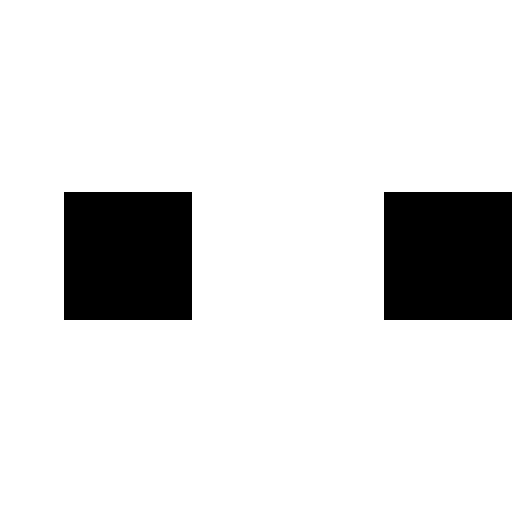
t = 0.00 s
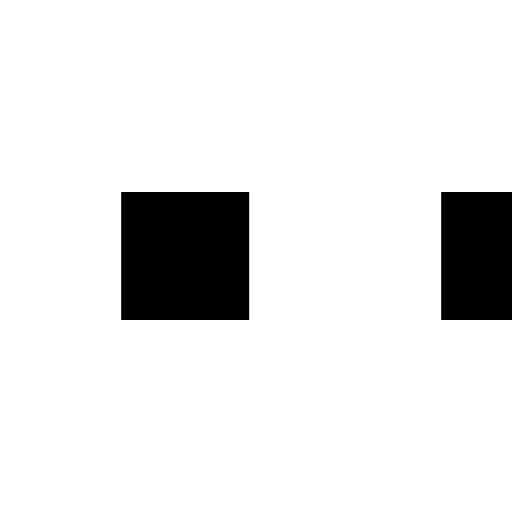
t = 0.10 s
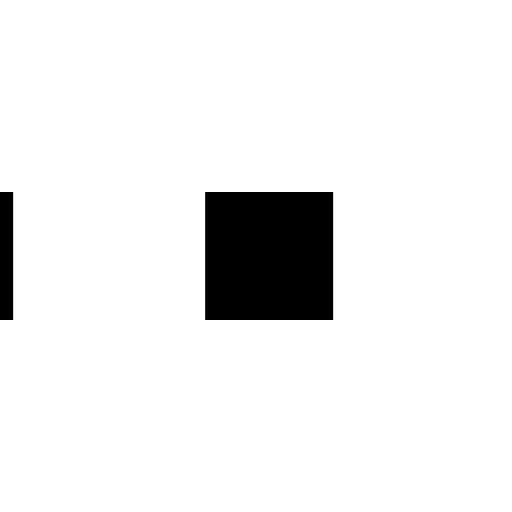
t = 0.30 s
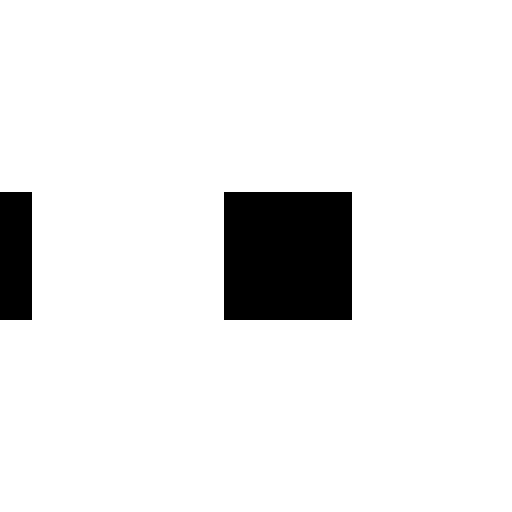
t = 0.40 s
t = 0.50 s: frame unchanged from t = 0.40 s, image omitted
t = 0.70 s: frame unchanged from t = 0.40 s, image omitted

The animated SVG that drew these frames (rendered in a browser with its animation timeline set to each time). Animation: 4 SMIL elements (animateTransform=4); one cycle of 0.80 s, repeats indefinitely.

<svg xmlns="http://www.w3.org/2000/svg" viewBox="0 0 32 32"><path d="M-8 12v8h8v-8z"><animateTransform attributeName="transform" begin="0" calcMode="spline" dur="0.8s" keySplines="0.2 0.2 0.4 0.8;0.2 0.6 0.4 0.8" repeatCount="indefinite" type="translate" values="-8 0; 2 0; 2 0;"/></path><path d="M2 12v8h8v-8z"><animateTransform attributeName="transform" begin="0" calcMode="spline" dur="0.8s" keySplines="0.2 0.2 0.4 0.8;0.2 0.6 0.4 0.8" repeatCount="indefinite" type="translate" values="2 0; 12 0; 12 0;"/></path><path d="M12 12v8h8v-8z"><animateTransform attributeName="transform" begin="0" calcMode="spline" dur="0.8s" keySplines="0.2 0.2 0.4 0.8;0.2 0.6 0.4 0.8" repeatCount="indefinite" type="translate" values="12 0; 22 0; 22 0;"/></path><path d="M24 12v8h8v-8z"><animateTransform attributeName="transform" begin="0" calcMode="spline" dur="0.8s" keySplines="0.2 0.2 0.4 0.8;0.2 0.6 0.4 0.8" repeatCount="indefinite" type="translate" values="22 0; 32 0; 32 0;"/></path></svg>